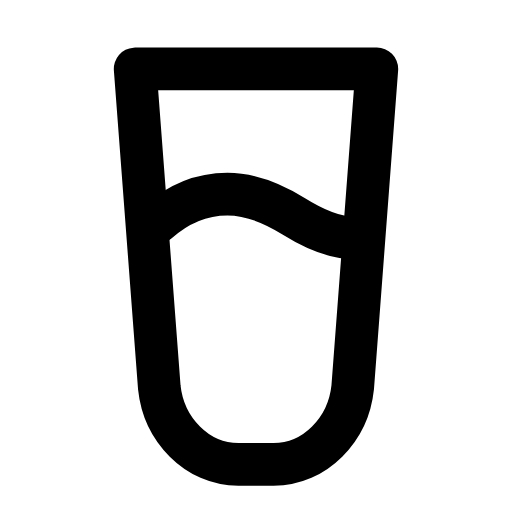
t = 0.00 s
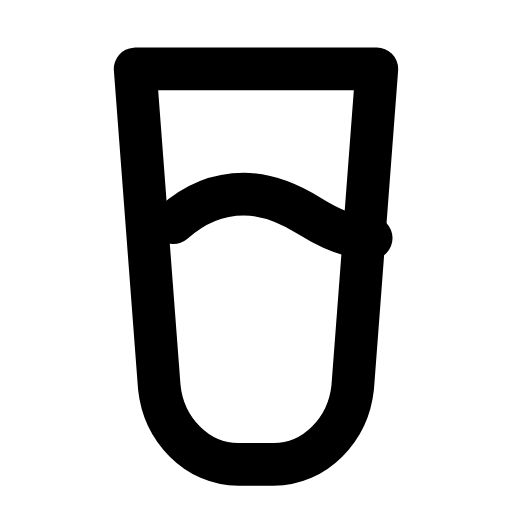
t = 0.31 s
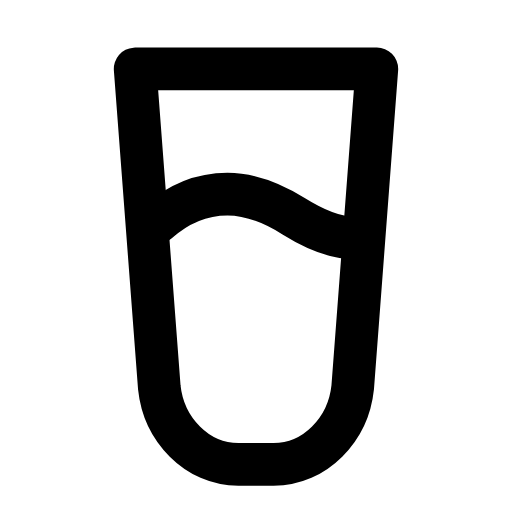
t = 0.63 s
t = 0.93 s: frame unchanged from t = 0.00 s, image omitted
t = 1.25 s: frame unchanged from t = 0.00 s, image omitted
t = 1.58 s: frame unchanged from t = 0.00 s, image omitted

The animated SVG that drew these frames (rendered in a browser with its animation timeline set to each time). Animation: 1 SMIL element (animateTransform=1); one cycle of 1.90 s, repeats indefinitely.

<svg xmlns="http://www.w3.org/2000/svg" width="24" height="24" viewBox="0 0 24 24" fill="none"><g transform="translate(-0.36 -0.375) scale(1.03)"><path stroke="currentColor" stroke-width="1.942" stroke-linecap="round" stroke-linejoin="round" fill="none" d="M6.5 3.5L17.5 3.5L16.4 18C16.2 19.9 14.7 21.5 12.8 21.5L11.2 21.5C9.3 21.5 7.8 19.9 7.6 18L6.5 3.5Z"></path><path stroke="currentColor" stroke-width="1.942" stroke-linecap="round" stroke-linejoin="round" fill="none" d="M7.5 10.5C8.5 9.6 9.6 9.2 10.7 9.2C11.9 9.2 12.9 9.7 13.7 10.2C14.5 10.7 15.5 11.2 16.5 11.2"><animateTransform attributeName="transform" type="translate" values="0 0;0 0;0.9 0;0 0;0 0;0 0;0 0;0.9 0;0 0;0 0;0 0" keyTimes="0;0.135;0.2475;0.36;0.45;0.6;0.66;0.735;0.81;0.9;1" dur="1.9s" repeatCount="indefinite" calcMode="spline" keySplines="0.16 1 0.3 1;0.16 1 0.3 1;0.16 1 0.3 1;0.16 1 0.3 1;0.16 1 0.3 1;0.16 1 0.3 1;0.16 1 0.3 1;0.16 1 0.3 1;0.16 1 0.3 1;0.16 1 0.3 1"/></path></g></svg>
